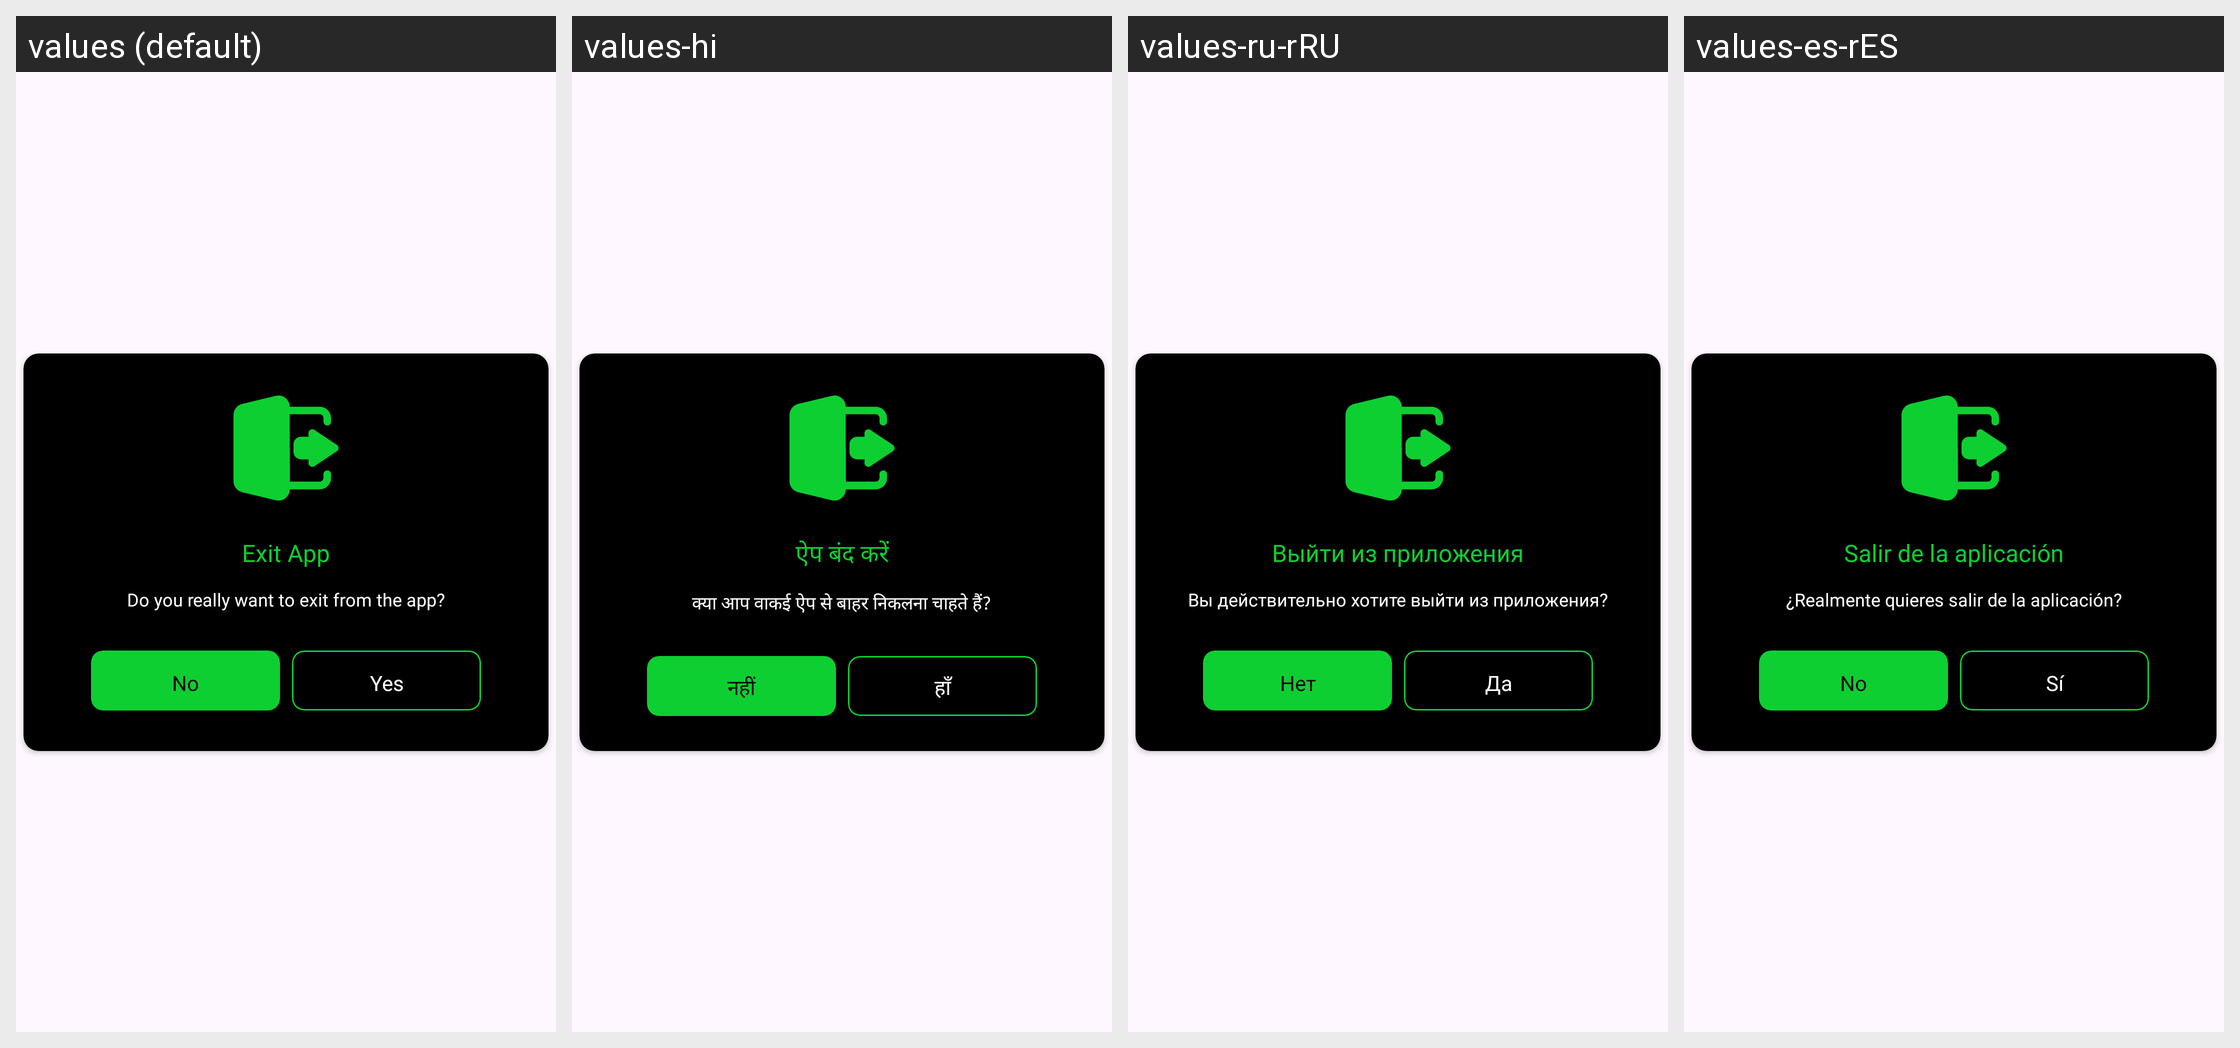

Here is an Android app screen in its default locale and in the app's own translations. Write out the translated-string differences for the strings that appear on this screen.
Android screen res/layout/exit_dialouge.xml rendered under 4 locales, left to right: values (default), values-hi, values-ru-rRU, values-es-rES. Device: Nexus 5 (rendered at 1080×1920; each locale shown at half size, 540×960, under a caption strip naming it); theme Theme.SpeedMeter.
Other locales in the repository, not shown: values-de-rDE, values-fr-rFR, values-in, values-ja, values-pt-rPT, values-tr-rTR.
Strings drawn on this screen, with the default value and each locale's value (text and hints the layout hard-codes, and strings that could not be matched under every locale, appear in the picture but are not listed):

exit_app
  values: Exit App
  values-hi: ऐप बंद करें
  values-ru-rRU: Выйти из приложения
  values-es-rES: Salir de la aplicación

exit_details
  values: Do you really want to exit from the app?
  values-hi: क्या आप वाकई ऐप से बाहर निकलना चाहते हैं?
  values-ru-rRU: Вы действительно хотите выйти из приложения?
  values-es-rES: ¿Realmente quieres salir de la aplicación?

no
  values: No
  values-hi: नहीं
  values-ru-rRU: Нет
  values-es-rES: No

yes
  values: Yes
  values-hi: हाँ
  values-ru-rRU: Да
  values-es-rES: Sí
